Labelled photos from "neural", an image-classification folder in Baldunica/neural. The possible labels are: broadleaf plant, grass, soil, soybean.

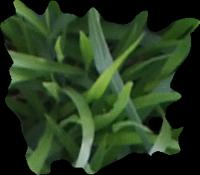
Label: grass

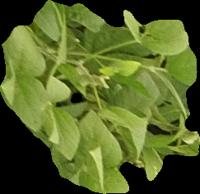
Label: soybean

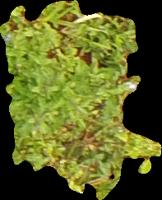
Label: broadleaf plant

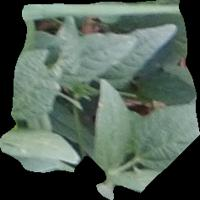
Label: soybean

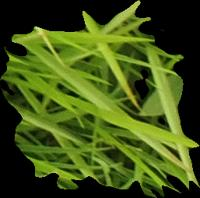
Label: grass

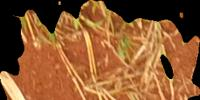
Label: soil
